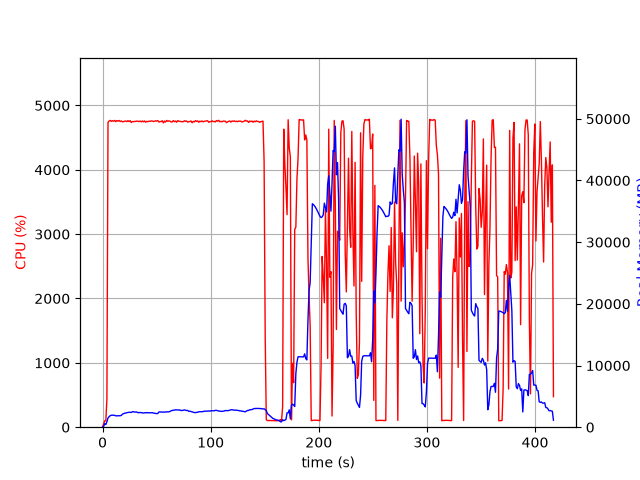

The table this chart was drawn from, first rows:
elapsed_time, nproc, cpu, mem_real, mem_virtual
4.601478576660156e-05, 1, 0.0, 7.723, 3185
1.006, 1, 49.7, 128.9, 762.3
2.014, 1, 99.3, 580.9, 1962
3.021, 1, 100.2, 435, 1450
4.029, 1, 432.9, 887.7, 5728
5.051, 1, 4737, 1489, 6428
6.072, 1, 4757, 1708, 6628
7.098, 1, 4767, 1866, 6830
8.122, 1, 4752, 1935, 6944
9.145, 1, 4764, 1940, 6986
10.17, 1, 4754, 1947, 7053
11.19, 1, 4767, 1923, 7093
12.22, 1, 4748, 1842, 7107
13.24, 1, 4765, 1845, 7148
14.27, 1, 4756, 1830, 7169
15.29, 1, 4766, 1869, 7212
16.32, 1, 4750, 1859, 7254
17.34, 1, 4759, 1914, 7305
18.37, 1, 4746, 2106, 7479
19.39, 1, 4748, 2199, 7562
20.42, 1, 4755, 2264, 7584
21.44, 1, 4758, 2293, 7640
22.46, 1, 4748, 2355, 7752
23.49, 1, 4764, 2391, 7795
24.51, 1, 4750, 2418, 7867
25.53, 1, 4763, 2411, 7893
26.56, 1, 4735, 2385, 7943
27.58, 1, 4749, 2506, 8077
28.61, 1, 4748, 2511, 8175
29.63, 1, 4752, 2454, 8201
30.66, 1, 4751, 2458, 8227
31.68, 1, 4756, 2458, 8239
32.7, 1, 4755, 2350, 8246
33.73, 1, 4749, 2367, 8268
34.75, 1, 4758, 2384, 8302
35.78, 1, 4746, 2355, 8332
36.8, 1, 4758, 2310, 8346
37.82, 1, 4746, 2297, 8354
38.84, 1, 4759, 2319, 8354
39.86, 1, 4740, 2372, 8489
40.89, 1, 4753, 2332, 8497
41.91, 1, 4747, 2354, 8537
42.94, 1, 4755, 2335, 8547
43.96, 1, 4754, 2332, 8547
44.99, 1, 4759, 2346, 8579
46.01, 1, 4758, 2352, 8579
47.03, 1, 4752, 2295, 8579
48.06, 1, 4754, 2264, 8595
49.08, 1, 4761, 2229, 8595
50.11, 1, 4756, 2200, 8595
51.13, 1, 4765, 2227, 8611
52.15, 1, 4742, 2472, 8921
53.18, 1, 4748, 2479, 8933
54.2, 1, 4750, 2457, 8933
55.23, 1, 4762, 2442, 8933
56.25, 1, 4729, 2466, 8943
57.28, 1, 4757, 2439, 8957
58.3, 1, 4742, 2483, 8973
59.32, 1, 4766, 2471, 8989
60.35, 1, 4754, 2499, 8989
... 351 more rows
